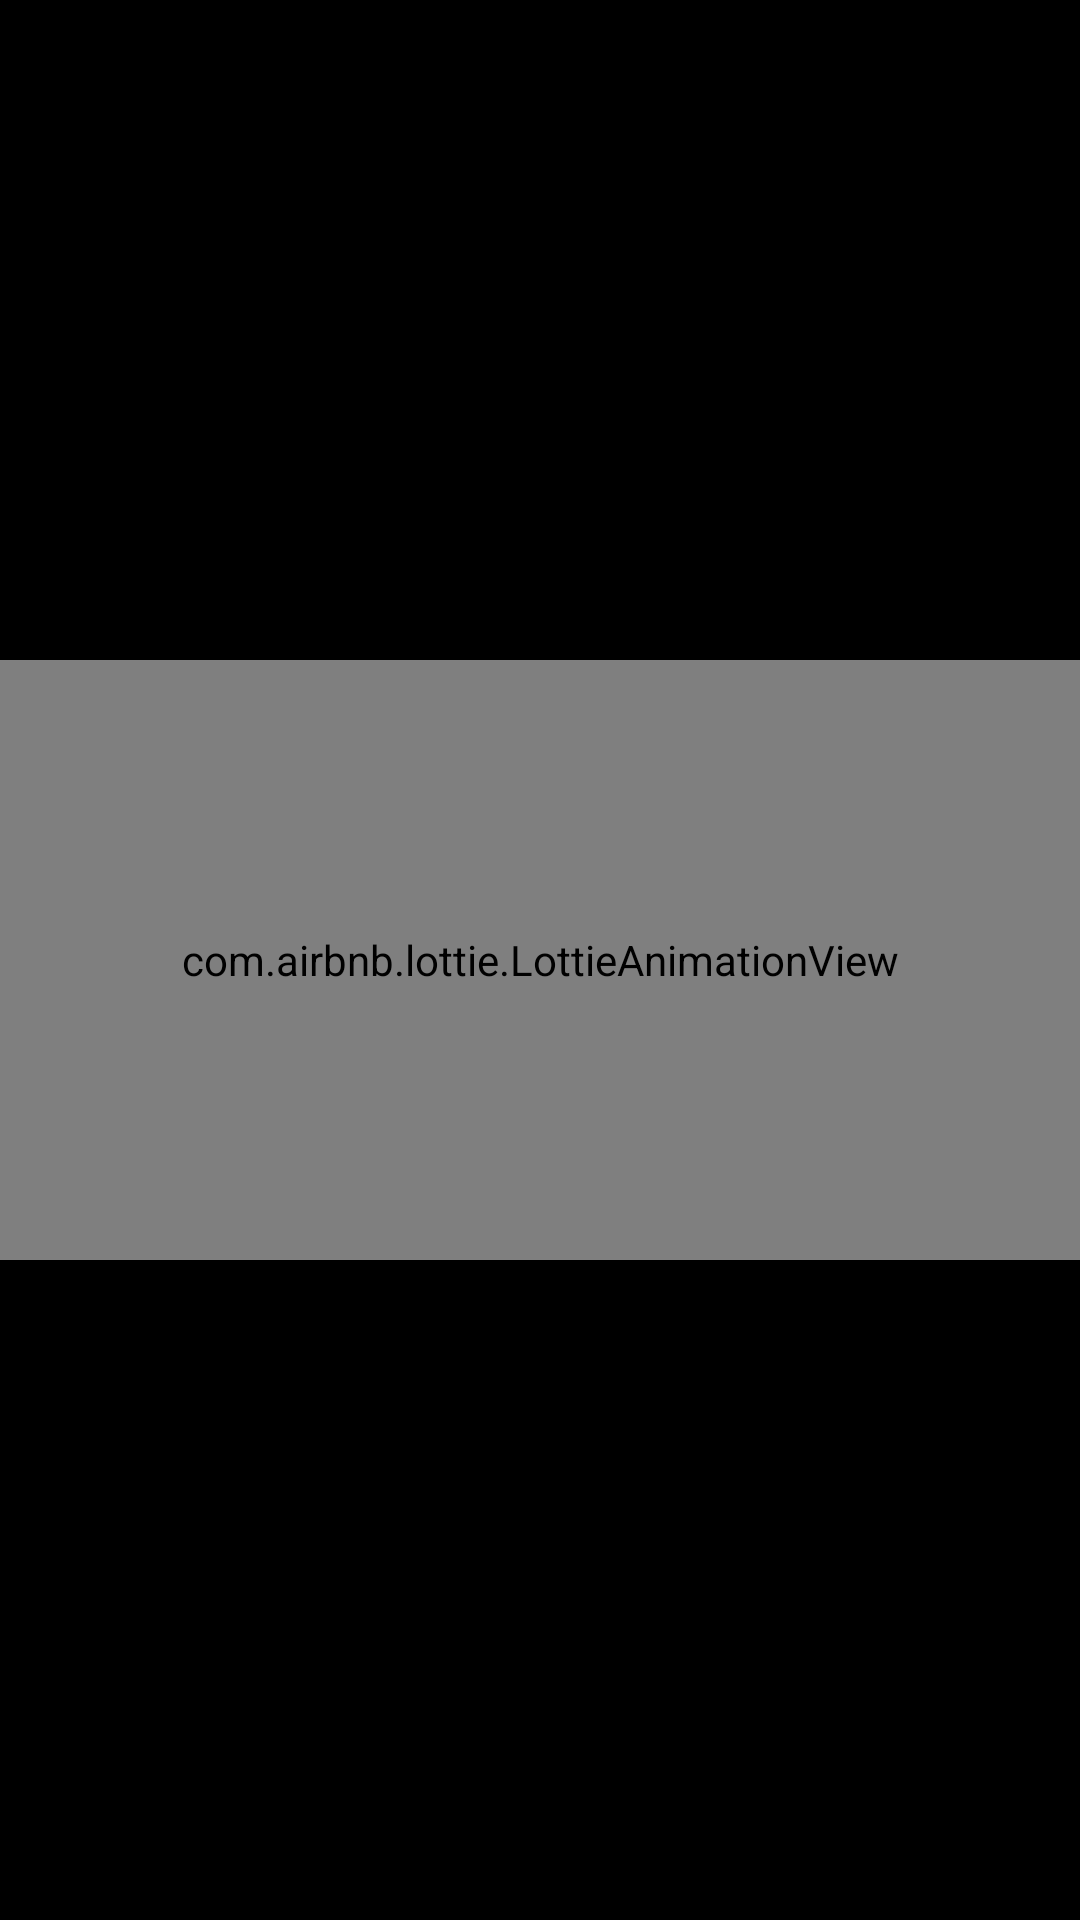

The Android layout XML behind this screen, and the referenced resources:
<!-- AndroidManifest.xml: application theme Theme.WallHUB -->
<!-- res/layout/fragment_category.xml -->
<?xml version="1.0" encoding="utf-8"?>
<androidx.constraintlayout.widget.ConstraintLayout xmlns:android="http://schemas.android.com/apk/res/android"
    xmlns:app="http://schemas.android.com/apk/res-auto"
    xmlns:tools="http://schemas.android.com/tools"
    android:layout_width="match_parent"
    android:layout_height="match_parent"
    android:background="@color/black"
    tools:context=".Fragments.CategoryFragment">

    <androidx.recyclerview.widget.RecyclerView
        android:id="@+id/recycler_view"
        android:layout_width="0dp"
        android:layout_height="0dp"
        android:padding="10dp"
        app:layout_constraintBottom_toBottomOf="parent"
        app:layout_constraintEnd_toEndOf="parent"
        app:layout_constraintStart_toStartOf="parent"
        app:layout_constraintTop_toTopOf="parent" />

    <com.airbnb.lottie.LottieAnimationView
        android:id="@+id/creditcardscanner"
        android:layout_width="0dp"
        android:layout_height="200dp"
        app:layout_constraintBottom_toBottomOf="parent"
        app:layout_constraintEnd_toEndOf="parent"
        app:layout_constraintStart_toStartOf="parent"
        app:layout_constraintTop_toTopOf="parent"
        app:lottie_autoPlay="true"
        app:lottie_fileName="lottie.json"
        app:lottie_loop="true" />


</androidx.constraintlayout.widget.ConstraintLayout>
<!-- resources referenced by this layout -->
<resources>
  <style name="Theme.WallHUB" parent="Theme.MaterialComponents.DayNight.NoActionBar">
          
          <item name="colorPrimary">@color/purple_500</item>
          <item name="colorPrimaryVariant">@color/purple_700</item>
          <item name="colorOnPrimary">@color/white</item>
          
          <item name="colorSecondary">@color/teal_200</item>
          <item name="colorSecondaryVariant">@color/teal_700</item>
          <item name="colorOnSecondary">@color/black</item>
          
          <item name="android:statusBarColor" tools:targetApi="l">?attr/colorPrimaryVariant</item>
          
      </style>
  <!-- not gathered from this repository: default colours our renderer supplied (Android Studio template values) -->
  <color name="purple_500">#FF6200EE</color>
  <color name="purple_700">#FF3700B3</color>
  <color name="teal_200">#FF03DAC5</color>
  <color name="teal_700">#FF018786</color>
  <color name="black">#FF000000</color>
  <color name="white">#FFFFFFFF</color>
</resources>
